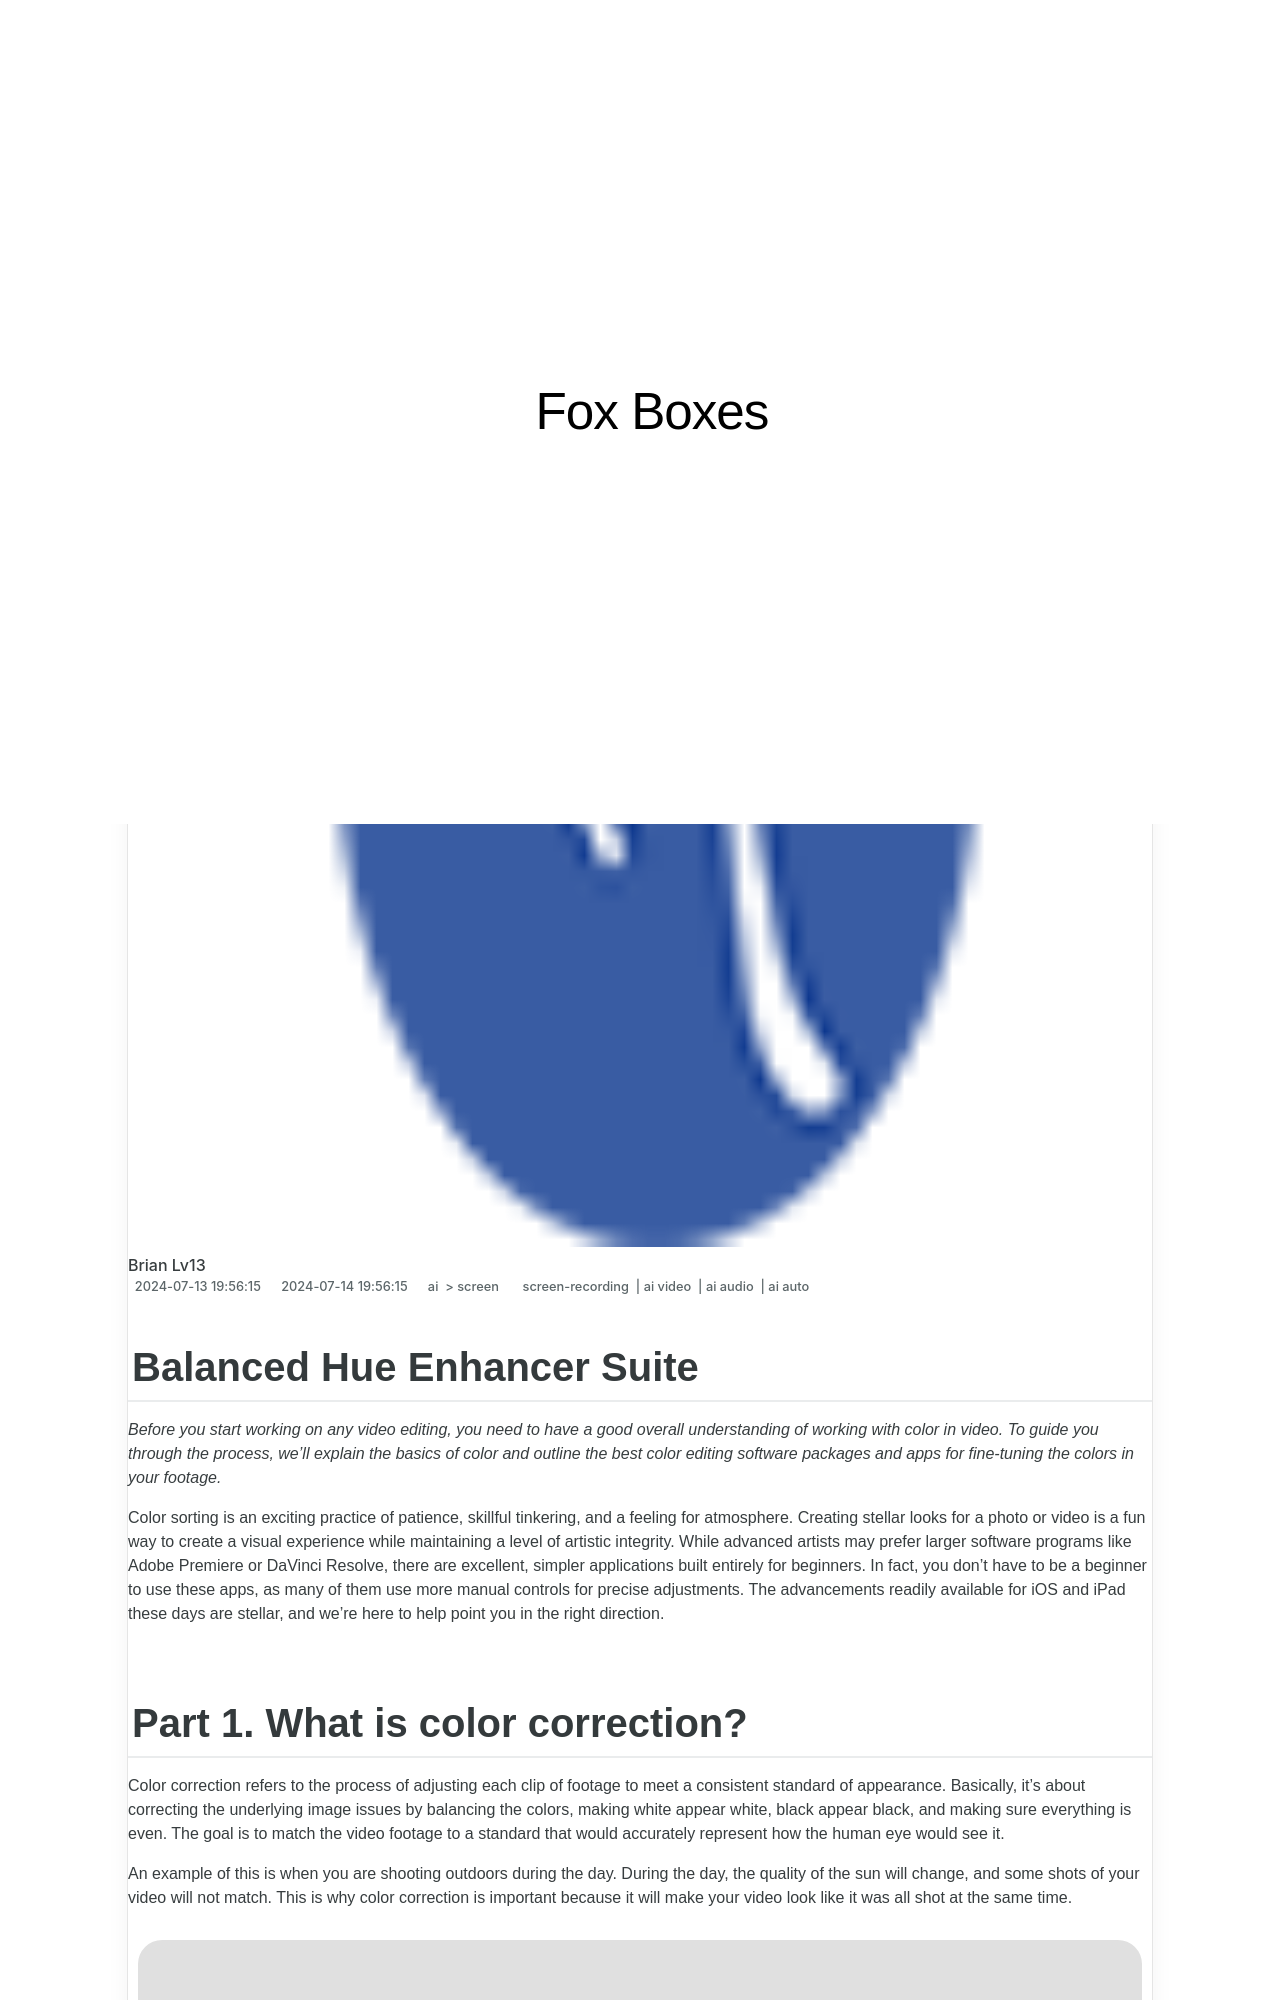

repository: techidaily/site-fox-boxes · page: updated-2024-approved-balanced-hue-enhancer-suite/index.html · generator: jekyll

---
title: "\"[Updated] 2024 Approved  Balanced Hue Enhancer Suite\""
date: 2024-07-13T19:56:15.075Z
updated: 2024-07-14T19:56:15.075Z
tags: 
  - screen-recording
  - ai video
  - ai audio
  - ai auto
categories: 
  - ai
  - screen
description: "\"This Article Describes [Updated] 2024 Approved: Balanced Hue Enhancer Suite\""
excerpt: "\"This Article Describes [Updated] 2024 Approved: Balanced Hue Enhancer Suite\""
keywords: "Balanced Hue Boost,Hue Harmony Suite,Color Equilibrium Kit,Hue Enhancement Pro,Hue Perfecter Set,Equalized Color Blend,Tone Uniformity Pack"
thumbnail: https://thmb.techidaily.com/770723973e178e7a8930f29e3f500f2a61aa4b3ccf5eb07317cde4aac3003016.jpg
---

## Balanced Hue Enhancer Suite

_Before you start working on any video editing, you need to have a good overall understanding of working with color in video. To guide you through the process, we'll explain the basics of color and outline the best color editing software packages and apps for fine-tuning the colors in your footage._

Color sorting is an exciting practice of patience, skillful tinkering, and a feeling for atmosphere. Creating stellar looks for a photo or video is a fun way to create a visual experience while maintaining a level of artistic integrity. While advanced artists may prefer larger software programs like Adobe Premiere or DaVinci Resolve, there are excellent, simpler applications built entirely for beginners. In fact, you don't have to be a beginner to use these apps, as many of them use more manual controls for precise adjustments. The advancements readily available for iOS and iPad these days are stellar, and we're here to help point you in the right direction.
